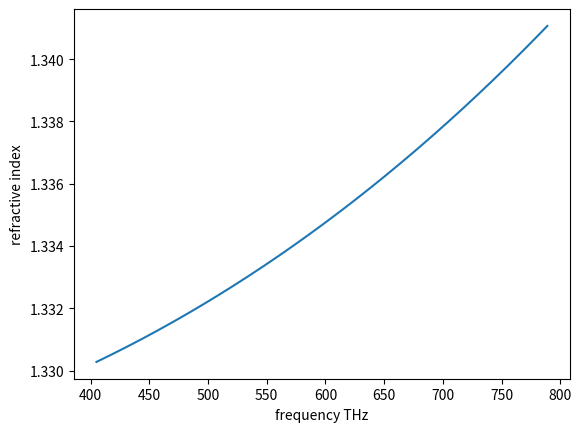

Write the Python code that produced this figure.
import math
from matplotlib import pyplot as plt
frequencyaxis = range(405, 790)
frequency = [f*(10**12) for f in frequencyaxis]
# n = [math.sqrt(1+math.sqrt(1/(1.731-0.261*(f/10**15)**2))) for f in frequency]
n = [math.sqrt(1+math.sqrt(1/(1.731-0.261*(f/10**15)**2))) for f in frequency]

fig, ax = plt.subplots()
ax.plot(frequencyaxis, n)
plt.xlabel("frequency THz")
plt.ylabel("refractive index")
plt.show()


# initla problems thinking icould model the whole range from 0 to 1500 thz, missing the key information that the formula was only valid for visible light spectrum
# after fixing this, slightly bamboozled by converting between hz and thz and back again, so i seperated out axis numbers and numbers for use 